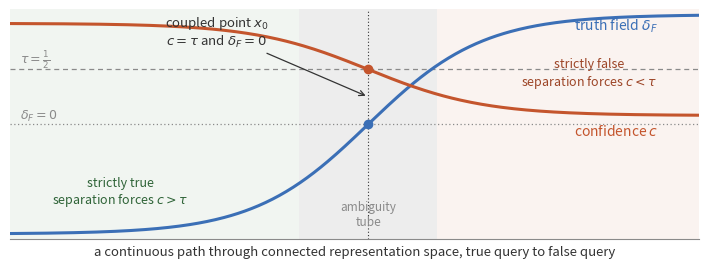

This chart was generated by the following Python code:
"""Schematic figure: the boundary coupling theorem in one picture.

A path through a connected representation space from a strictly true
query to a strictly false one. The realized truth field crosses zero,
separation forces confidence above tau on the true side and below on
the false side, so confidence crosses tau, and the two crossings
coincide at the coupled point, surrounded by the ambiguity tube.
Same palette as the data figures.
"""

import numpy as np
import matplotlib
matplotlib.use("Agg")
import matplotlib.pyplot as plt

BLUE = "#3B6FB6"    # truth field
ORANGE = "#C4552D"  # confidence
INK = "#333333"
MUTED = "#8A8A8A"
TRUE_BG = "#3A7D44"
FALSE_BG = "#C4552D"

x = np.linspace(0, 1, 400)
x0 = 0.52
dF = np.tanh(6 * (x - x0))                     # truth field, - true / + false
conf = 0.5 - 0.42 * np.tanh(6 * (x - x0))      # confidence, crosses 1/2 at x0
tube = 0.10

fig, ax = plt.subplots(figsize=(7.0, 2.6))

# region shading
ax.axvspan(0, x0 - tube, color=TRUE_BG, alpha=0.07, lw=0)
ax.axvspan(x0 + tube, 1, color=FALSE_BG, alpha=0.07, lw=0)
ax.axvspan(x0 - tube, x0 + tube, color=MUTED, alpha=0.15, lw=0)

# reference lines
ax.axhline(0.5, color=MUTED, lw=0.9, ls=(0, (4, 3)))
ax.axhline(0.0, color=MUTED, lw=0.9, ls=(0, (1, 2)))
ax.axvline(x0, color=INK, lw=0.8, ls=(0, (1, 2)))

# fields
ax.plot(x, dF, color=BLUE, lw=2.2)
ax.plot(x, conf, color=ORANGE, lw=2.2)

# coupled point markers
ax.plot([x0], [0.0], "o", color=BLUE, ms=6, zorder=5)
ax.plot([x0], [0.5], "o", color=ORANGE, ms=6, zorder=5)

# annotations
ax.annotate(r"truth field $\delta_F$", xy=(0.88, 0.86), color=BLUE,
            fontsize=10, ha="center")
ax.annotate(r"confidence $c$", xy=(0.88, -0.10), color=ORANGE,
            fontsize=10, ha="center")
ax.annotate(r"$\tau = \frac{1}{2}$", xy=(0.015, 0.56), color=MUTED,
            fontsize=9)
ax.annotate(r"$\delta_F = 0$", xy=(0.015, 0.045), color=MUTED,
            fontsize=9)
ax.annotate("strictly true\nseparation forces $c > \\tau$",
            xy=(0.16, -0.72), color="#2E6337", fontsize=9, ha="center")
ax.annotate("strictly false\nseparation forces $c < \\tau$",
            xy=(0.84, 0.36), color="#9C4426", fontsize=9, ha="center")
ax.annotate("coupled point $x_0$\n$c = \\tau$ and $\\delta_F = 0$",
            xy=(x0, 0.25), xytext=(0.30, 0.72), fontsize=9.5,
            color=INK, ha="center",
            arrowprops=dict(arrowstyle="->", color=INK, lw=0.9))
ax.annotate("ambiguity\ntube", xy=(x0, -0.92), fontsize=8.5,
            color=MUTED, ha="center")

ax.set_xlim(0, 1)
ax.set_ylim(-1.05, 1.05)
ax.set_xticks([])
ax.set_yticks([])
for side in ["top", "right", "left"]:
    ax.spines[side].set_visible(False)
ax.spines["bottom"].set_color(MUTED)
ax.set_xlabel("a continuous path through connected representation "
              "space, true query to false query", fontsize=9.5,
              color=INK)

fig.tight_layout(pad=0.4)
fig.savefig("schematic_coupling.pdf", bbox_inches="tight")
fig.savefig("schematic_coupling.png", dpi=200, bbox_inches="tight")
print("saved schematic_coupling.pdf/.png")
